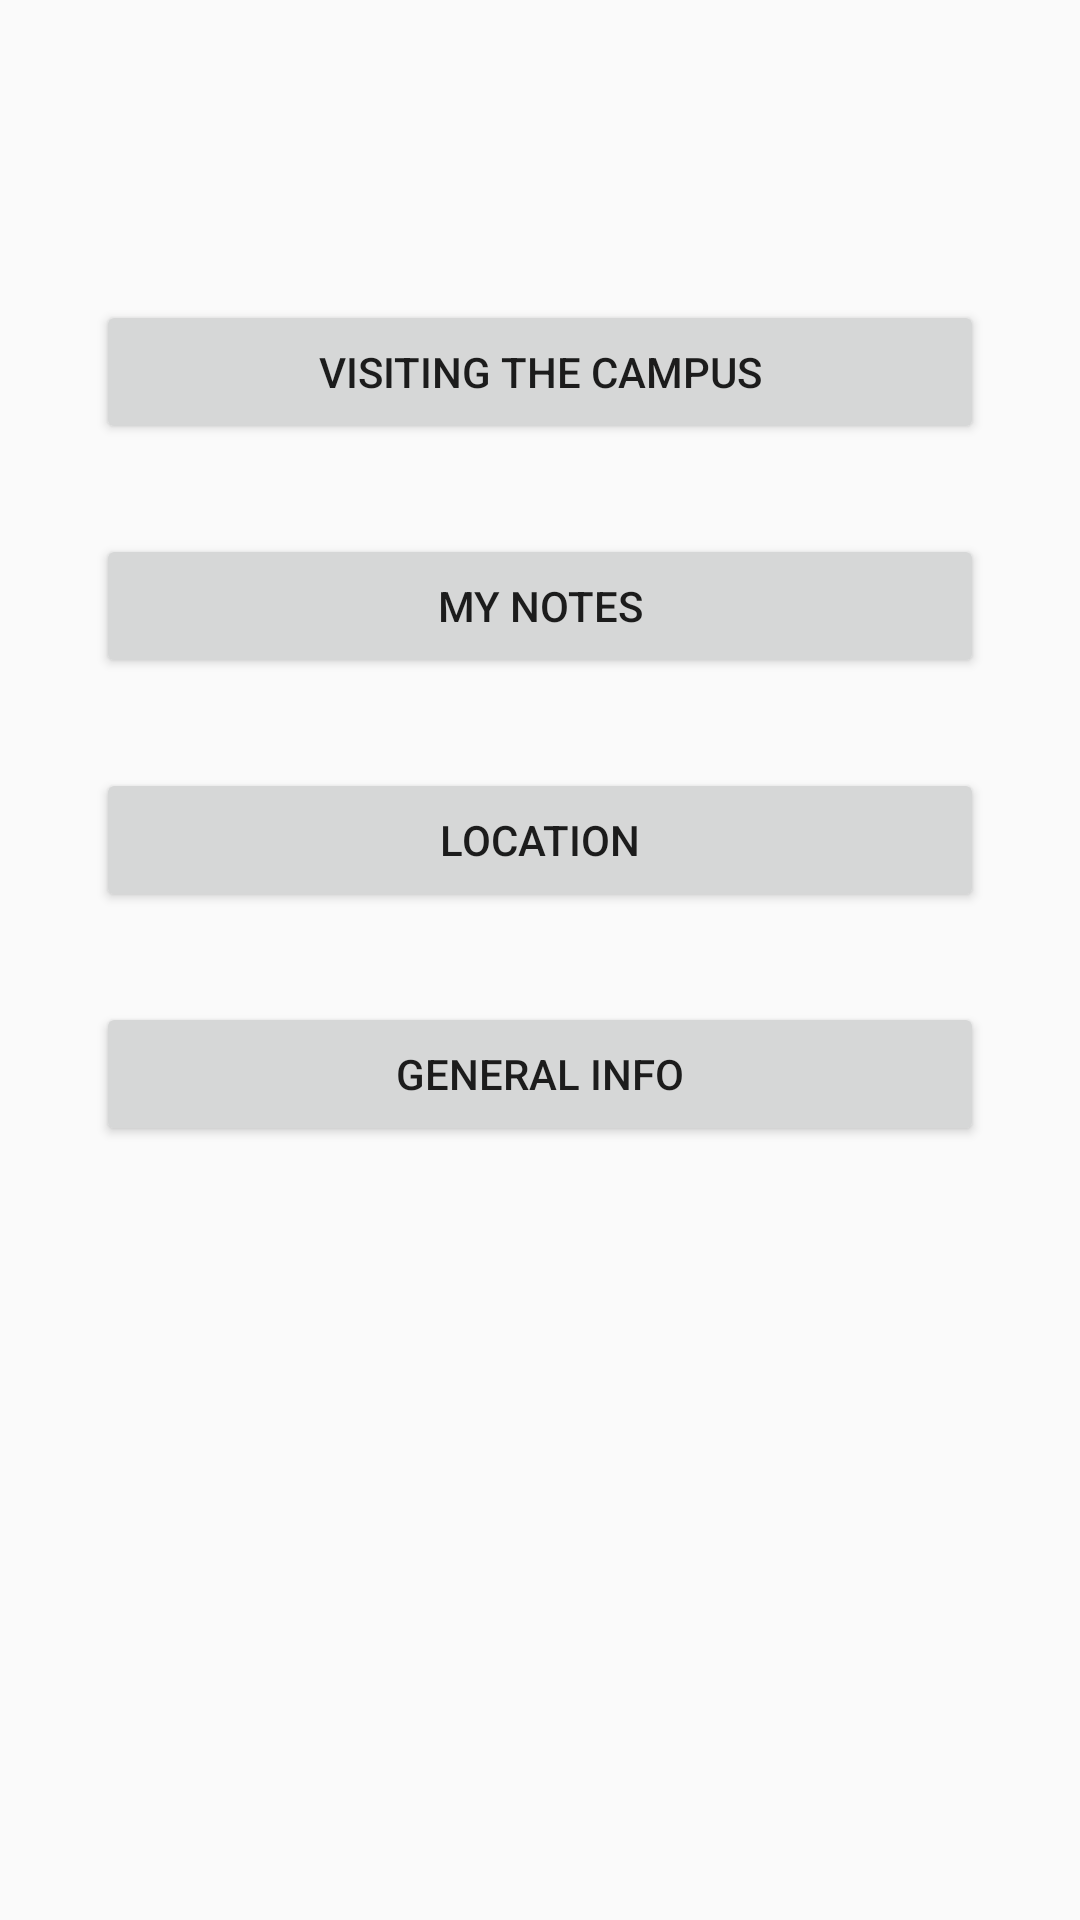

Write the Android layout XML for this screen, with the resource values it uses.
<!-- AndroidManifest.xml: application theme AppTheme -->
<!-- res/layout/activity_home.xml -->
<?xml version="1.0" encoding="utf-8"?>
<androidx.constraintlayout.widget.ConstraintLayout xmlns:android="http://schemas.android.com/apk/res/android"
    xmlns:app="http://schemas.android.com/apk/res-auto"
    xmlns:tools="http://schemas.android.com/tools"
    android:layout_width="match_parent"
    android:layout_height="match_parent"
    tools:context=".HomeActivity">

    <Button
        android:id="@+id/btnVisitor"
        android:layout_width="0dp"
        android:layout_height="wrap_content"
        android:layout_marginStart="32dp"
        android:layout_marginTop="100dp"
        android:layout_marginEnd="32dp"
        android:text="Visiting the Campus"
        app:layout_constraintEnd_toEndOf="parent"
        app:layout_constraintStart_toStartOf="parent"
        app:layout_constraintTop_toTopOf="parent" />

    <Button
        android:id="@+id/btnNotes"
        android:layout_width="0dp"
        android:layout_height="wrap_content"
        android:layout_marginStart="32dp"
        android:layout_marginTop="30dp"
        android:layout_marginEnd="32dp"
        android:text="My Notes"
        app:layout_constraintEnd_toEndOf="parent"
        app:layout_constraintHorizontal_bias="0.0"
        app:layout_constraintStart_toStartOf="parent"
        app:layout_constraintTop_toBottomOf="@+id/btnVisitor" />

    <Button
        android:id="@+id/btnLocation"
        android:layout_width="0dp"
        android:layout_height="wrap_content"
        android:layout_marginStart="32dp"
        android:layout_marginTop="30dp"
        android:layout_marginEnd="32dp"
        android:text="Location"
        app:layout_constraintEnd_toEndOf="parent"
        app:layout_constraintHorizontal_bias="0.0"
        app:layout_constraintStart_toStartOf="parent"
        app:layout_constraintTop_toBottomOf="@+id/btnNotes" />

    <Button
        android:id="@+id/btnInfo"
        android:layout_width="0dp"
        android:layout_height="wrap_content"
        android:layout_marginStart="32dp"
        android:layout_marginTop="30dp"
        android:layout_marginEnd="32dp"
        android:text="General Info"
        app:layout_constraintEnd_toEndOf="parent"
        app:layout_constraintHorizontal_bias="0.0"
        app:layout_constraintStart_toStartOf="parent"
        app:layout_constraintTop_toBottomOf="@+id/btnLocation" />

</androidx.constraintlayout.widget.ConstraintLayout>
<!-- resources referenced by this layout -->
<resources>
  <style name="AppTheme" parent="Theme.AppCompat.DayNight.DarkActionBar">
          
          <item name="colorPrimary">@color/colorPrimary</item>
          <item name="colorPrimaryDark">@color/colorPrimaryDark</item>
          <item name="colorAccent">@color/colorAccent</item>
      </style>
  <color name="colorPrimary">#6200EE</color>
  <color name="colorPrimaryDark">#3700B3</color>
  <color name="colorAccent">#03DAC5</color>
</resources>
